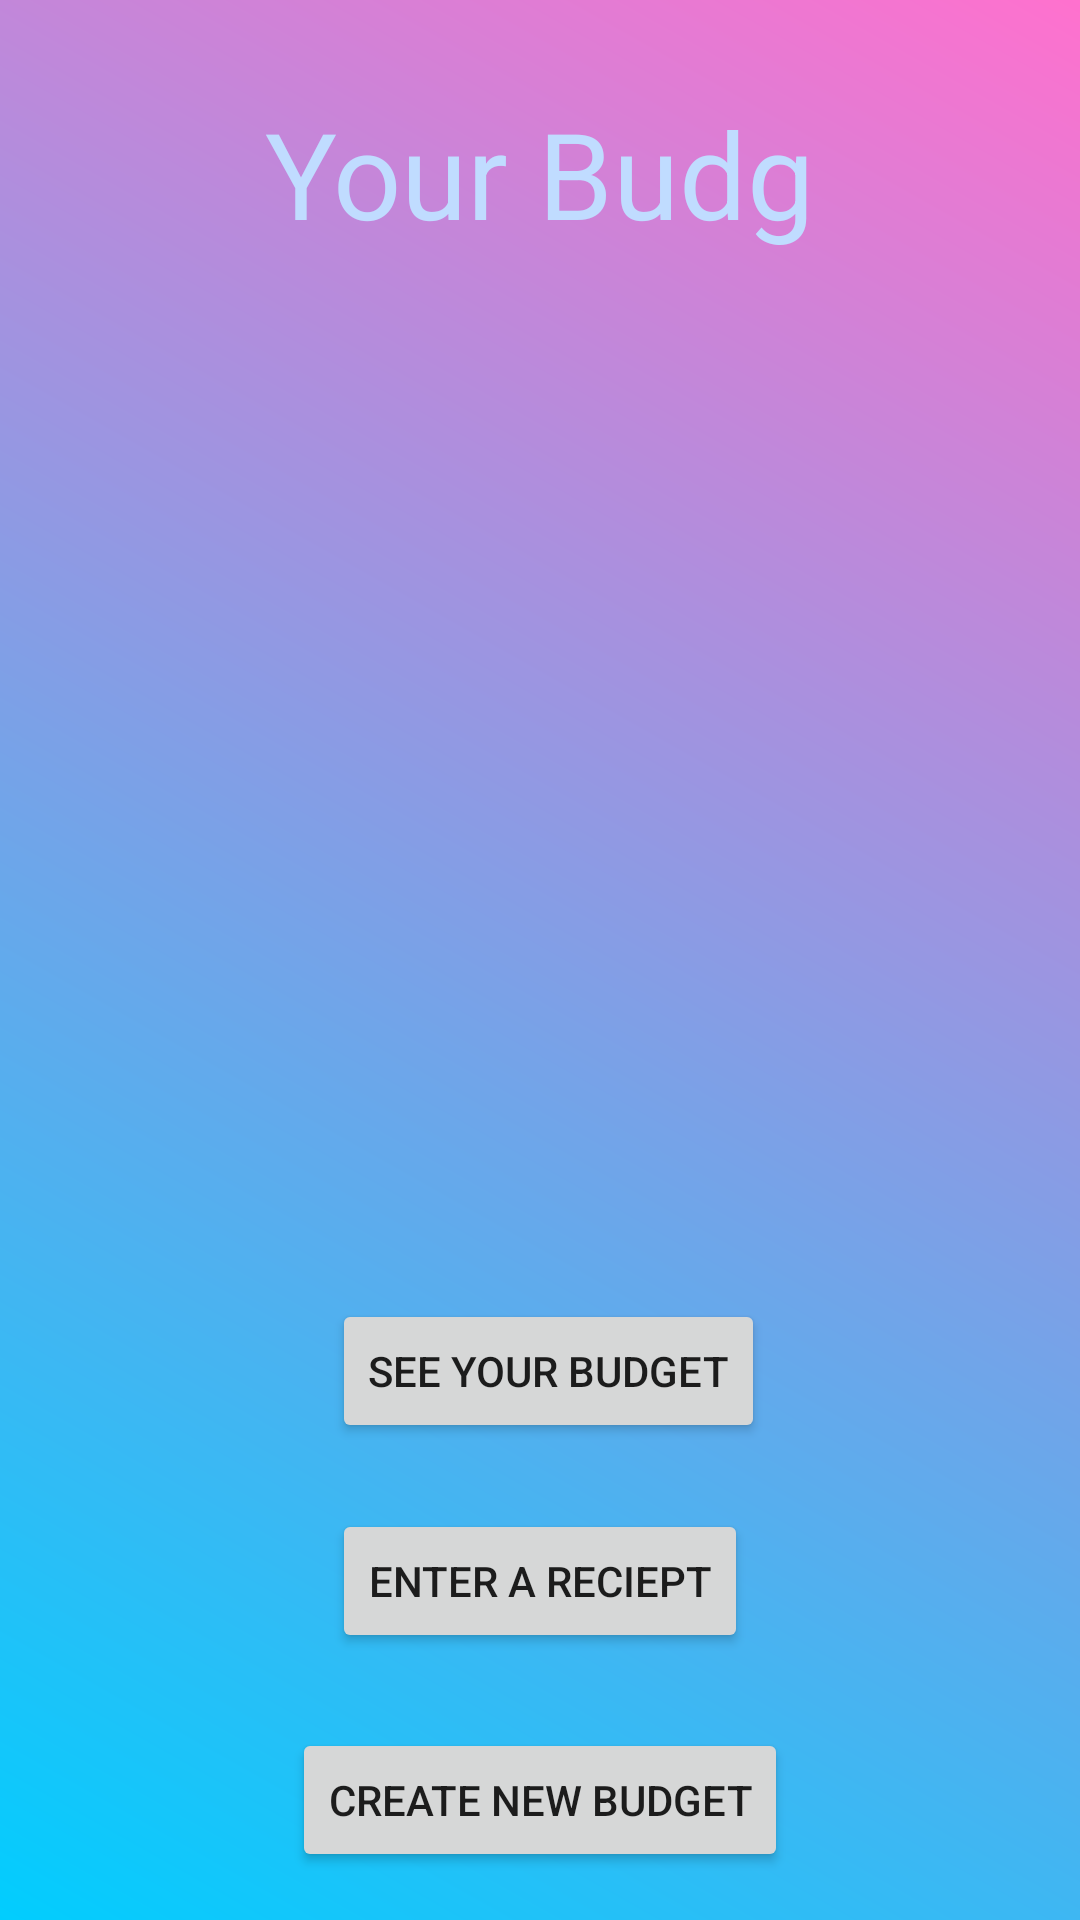

The Android layout XML behind this screen, and the referenced resources:
<!-- AndroidManifest.xml: application theme AppTheme -->
<!-- res/layout/activity_main.xml -->
<?xml version="1.0" encoding="utf-8"?>
<RelativeLayout xmlns:android="http://schemas.android.com/apk/res/android"
    xmlns:app="http://schemas.android.com/apk/res-auto"
    xmlns:tools="http://schemas.android.com/tools"
    android:layout_width="match_parent"
    android:layout_height="match_parent"
    tools:context="com.example.guest.budgetmobile.MainActivity">

    <View
        android:layout_width="match_parent"
        android:layout_height="match_parent"
        android:layout_alignParentLeft="true"
        android:layout_alignParentStart="true"
        android:layout_alignParentTop="true"
        android:background="@drawable/my_gradient" />

    <TextView
        android:id="@+id/textView"
        android:layout_width="wrap_content"
        android:layout_height="wrap_content"
        android:layout_alignParentTop="true"
        android:layout_centerHorizontal="true"
        android:layout_marginTop="31dp"
        android:text="Your Budg"
        android:textSize="40dp"
        android:textColor="@color/colorPrimaryLight"
        app:layout_constraintBottom_toBottomOf="parent"
        app:layout_constraintLeft_toLeftOf="parent"
        app:layout_constraintRight_toRightOf="parent"
        app:layout_constraintTop_toTopOf="parent" />

    <Button
        android:id="@+id/button2"
        android:layout_width="wrap_content"
        android:layout_height="wrap_content"
        android:layout_alignParentBottom="true"
        android:layout_centerHorizontal="true"
        android:layout_marginBottom="16dp"
        android:text="Create new budget"
        tools:layout_editor_absoluteX="119dp"
        tools:layout_editor_absoluteY="380dp" />

    <Button
        android:id="@+id/button3"
        android:layout_width="wrap_content"
        android:layout_height="wrap_content"
        android:layout_above="@+id/button2"
        android:layout_centerHorizontal="true"
        android:layout_marginBottom="25dp"
        android:text="Enter A reciept" />

    <Button
        android:id="@+id/button4"
        android:layout_width="wrap_content"
        android:layout_height="wrap_content"
        android:layout_above="@+id/button3"
        android:layout_alignLeft="@+id/button3"
        android:layout_alignStart="@+id/button3"
        android:layout_marginBottom="22dp"
        android:text="See Your Budget" />

</RelativeLayout>
<!-- resources referenced by this layout -->
<resources>
  <color name="colorPrimaryLight">#c0dcff</color>
  <!-- drawable my_gradient (drawable) -->
  <?xml version="1.0" encoding="utf-8"?>
  <shape xmlns:android="http://schemas.android.com/apk/res/android">
      <gradient
          android:type="linear"
          android:angle="45"
          android:startColor="#01cdfe"
          android:endColor="#ff71ce" />
  
  
  </shape>
  <style name="AppTheme" parent="Theme.AppCompat.Light.DarkActionBar">
          
          <item name="colorPrimary">@color/colorPrimary</item>
          <item name="colorPrimaryDark">@color/colorPrimaryDark</item>
          <item name="colorAccent">@color/colorAccent</item>
      </style>
  <color name="colorPrimary">#3F51B5</color>
  <color name="colorPrimaryDark">#303F9F</color>
  <color name="colorAccent">#FF4081</color>
</resources>
